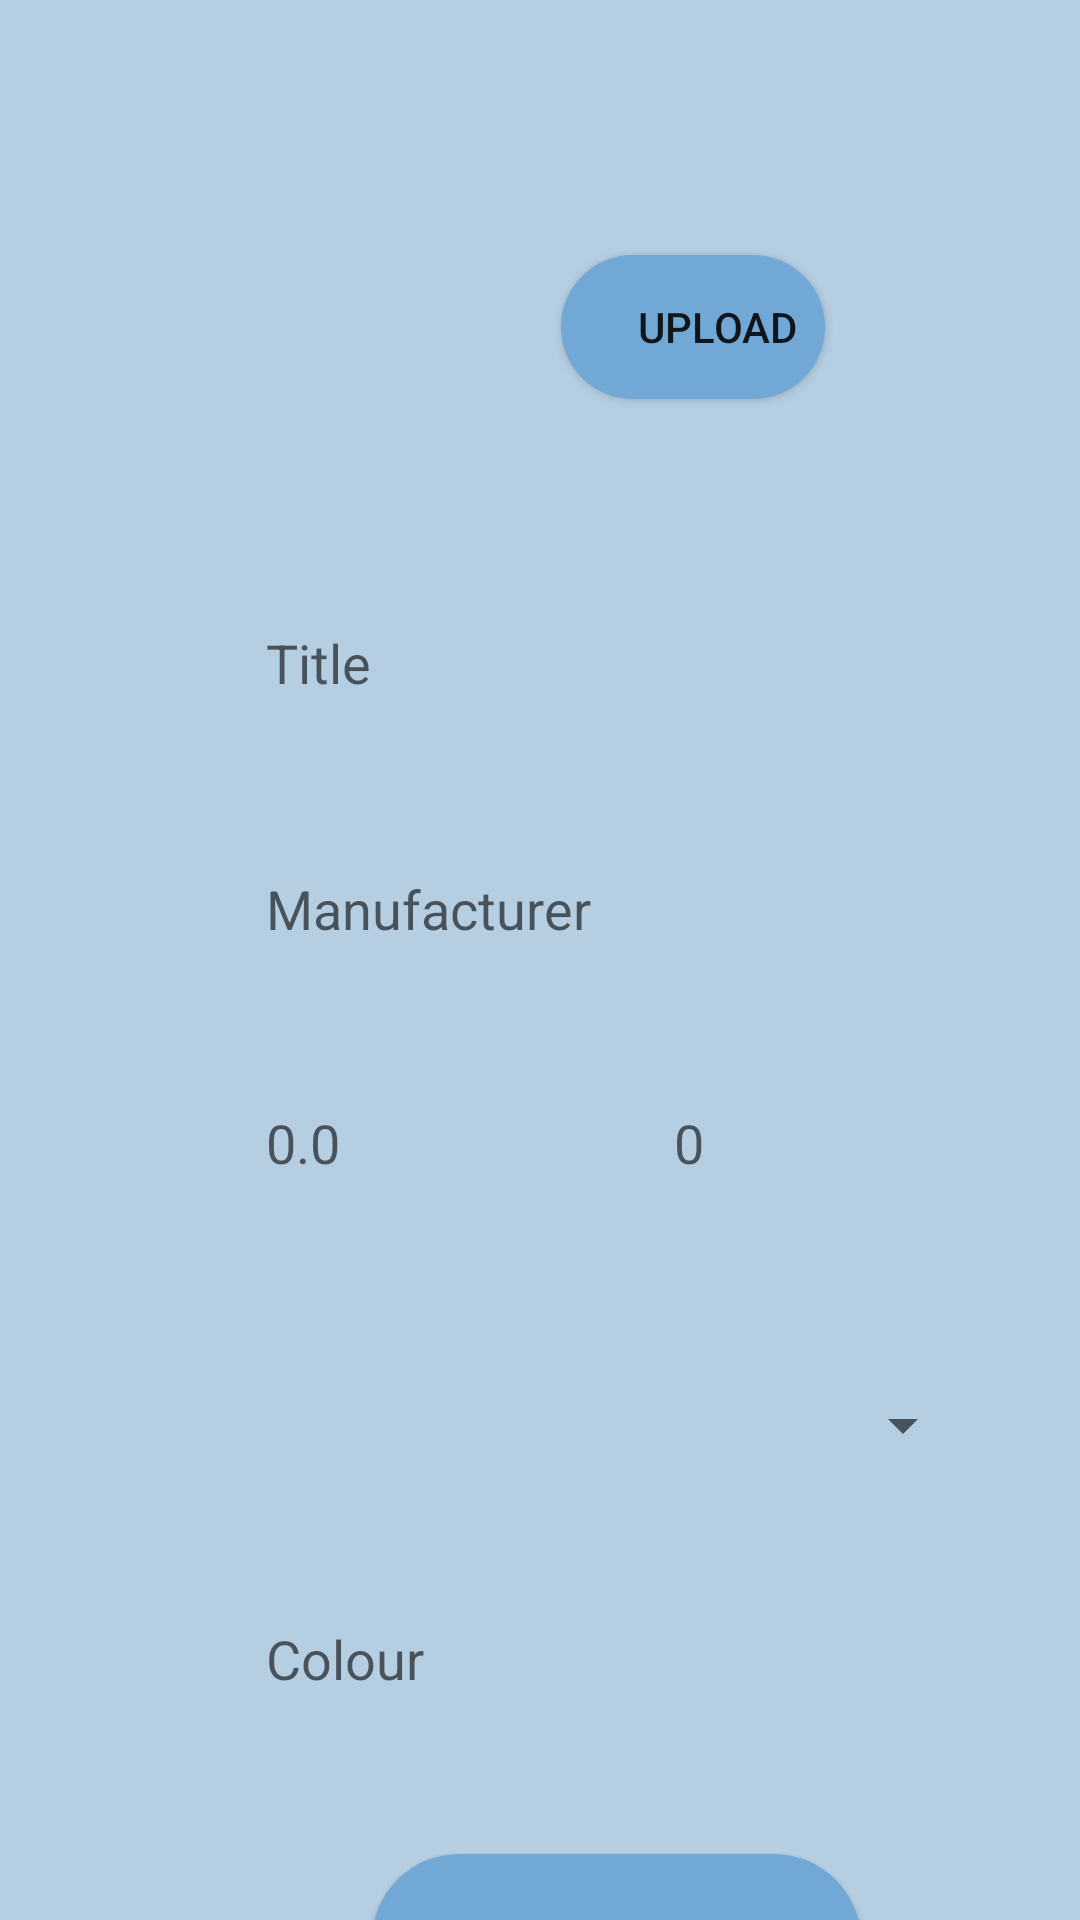

This screen was rendered from an Android layout file. Write that file and the resources it references.
<!-- AndroidManifest.xml: application theme Theme.ElectronicsStoreCA -->
<!-- res/layout/add_activity.xml -->
<?xml version="1.0" encoding="utf-8"?>
<androidx.constraintlayout.widget.ConstraintLayout
    xmlns:android="http://schemas.android.com/apk/res/android"
    xmlns:app="http://schemas.android.com/apk/res-auto"
    xmlns:tools="http://schemas.android.com/tools"
    android:layout_width="match_parent"
    android:layout_height="match_parent"
    android:background="@color/light_blue"
    >

    <EditText
        android:id="@+id/item_colour_field"
        android:layout_width="250dp"
        android:layout_height="50dp"
        android:layout_marginStart="80dp"
        android:layout_marginTop="28dp"
        android:background="@drawable/round_text"
        android:ems="10"
        android:hint="  Colour"
        android:inputType="textPersonName"
        app:layout_constraintStart_toStartOf="parent"
        app:layout_constraintTop_toBottomOf="@+id/category_spinner" />

    <Spinner
        android:id="@+id/category_spinner"
        android:layout_width="245dp"
        android:layout_height="50dp"
        android:layout_marginStart="80dp"
        android:layout_marginTop="48dp"
        app:layout_constraintStart_toStartOf="parent"
        app:layout_constraintTop_toBottomOf="@+id/price_field" />

    <EditText
        android:id="@+id/price_field"
        android:layout_width="112dp"
        android:layout_height="42dp"
        android:layout_marginStart="80dp"
        android:layout_marginTop="32dp"
        android:background="@drawable/round_text"
        android:ems="10"
        android:hint="  0.0"
        android:inputType="number"
        app:layout_constraintStart_toStartOf="parent"
        app:layout_constraintTop_toBottomOf="@+id/item_manufacture_field" />

    <EditText
        android:id="@+id/item_manufacture_field"
        android:layout_width="250dp"
        android:layout_height="50dp"
        android:layout_marginStart="80dp"
        android:layout_marginTop="32dp"
        android:background="@drawable/round_text"
        android:ems="10"
        android:hint="  Manufacturer"
        android:inputType="textPersonName"
        app:layout_constraintStart_toStartOf="parent"
        app:layout_constraintTop_toBottomOf="@+id/item_title_field" />

    <EditText
        android:id="@+id/item_title_field"
        android:layout_width="250dp"
        android:layout_height="50dp"
        android:layout_marginStart="80dp"
        android:layout_marginTop="196dp"
        android:background="@drawable/round_text"
        android:ems="10"
        android:hint="  Title"
        android:inputType="textPersonName"
        app:layout_constraintStart_toStartOf="parent"
        app:layout_constraintTop_toTopOf="parent" />

    <EditText
        android:id="@+id/item_quantity"
        android:layout_width="112dp"
        android:layout_height="42dp"
        android:layout_marginStart="24dp"
        android:layout_marginTop="32dp"
        android:background="@drawable/round_text"
        android:ems="10"
        android:hint="  0"
        android:inputType="number"
        app:layout_constraintStart_toEndOf="@+id/price_field"
        app:layout_constraintTop_toBottomOf="@+id/item_manufacture_field" />

    <Button
        android:id="@+id/create_item"
        android:layout_width="163dp"
        android:layout_height="58dp"
        android:layout_marginStart="124dp"
        android:layout_marginTop="40dp"
        android:background="@drawable/round_button"
        android:text="Add"
        android:onClick="addItem"
        android:textSize="20sp"
        android:textStyle="bold"
        app:layout_constraintStart_toStartOf="parent"
        app:layout_constraintTop_toBottomOf="@+id/item_colour_field" />

    <ImageView
        android:id="@+id/item_image"
        android:layout_width="136dp"
        android:layout_height="125dp"
        android:layout_marginStart="80dp"
        android:layout_marginTop="38dp"
        app:layout_constraintStart_toStartOf="parent"
        app:layout_constraintTop_toTopOf="parent"
        tools:srcCompat="@tools:sample/avatars" />

    <Button
        android:id="@+id/upload_button"
        android:layout_width="wrap_content"
        android:layout_height="wrap_content"
        android:layout_marginTop="85dp"
        android:layout_marginEnd="85dp"
        android:background="@drawable/round_button"
        android:onClick="uploadImage"
        android:text="Upload"
        app:layout_constraintEnd_toEndOf="parent"
        app:layout_constraintTop_toTopOf="parent" />

</androidx.constraintlayout.widget.ConstraintLayout>
<!-- resources referenced by this layout -->
<resources>
  <color name="light_blue">#b5cee2</color>
  <!-- drawable round_button (drawable) -->
  <?xml version="1.0" encoding="utf-8"?>
  <selector xmlns:android="http://schemas.android.com/apk/res/android">
      <item android:state_pressed="false">
          <shape android:shape="rectangle">
              <corners android:radius="1000dp" />
              <solid android:color="@color/blue" />
              <padding
                  android:bottom="4dp"
                  android:left="20dp"
                  android:right="0dp"
                  android:top="4dp" />
          </shape>
      </item>
      <item android:state_pressed="true">
          <shape android:shape="rectangle">
              <corners android:radius="1000dp" />
              <solid android:color="@color/blue" />
              <stroke
                  android:width="2dip"
                  android:color="@color/blue" />
              <padding
                  android:bottom="4dp"
                  android:left="4dp"
                  android:right="4dp"
                  android:top="4dp" />
          </shape>
      </item>
  </selector>
  <style name="Theme.ElectronicsStoreCA" parent="Theme.MaterialComponents.DayNight.DarkActionBar">
          
          <item name="colorPrimary">@color/blue</item>
          <item name="colorPrimaryVariant">@color/blue</item>
          <item name="colorOnPrimary">@color/white</item>
          
          <item name="colorSecondary">@color/teal_200</item>
          <item name="colorSecondaryVariant">@color/teal_700</item>
          <item name="colorOnSecondary">@color/black</item>
          
          <item name="android:statusBarColor" tools:targetApi="l">?attr/colorPrimaryVariant</item>
          
      </style>
  <color name="blue">#71a8d5</color>
  <color name="white">#FFFFFFFF</color>
  <color name="teal_200">#FF03DAC5</color>
  <color name="teal_700">#FF018786</color>
  <color name="black">#FF000000</color>
</resources>
